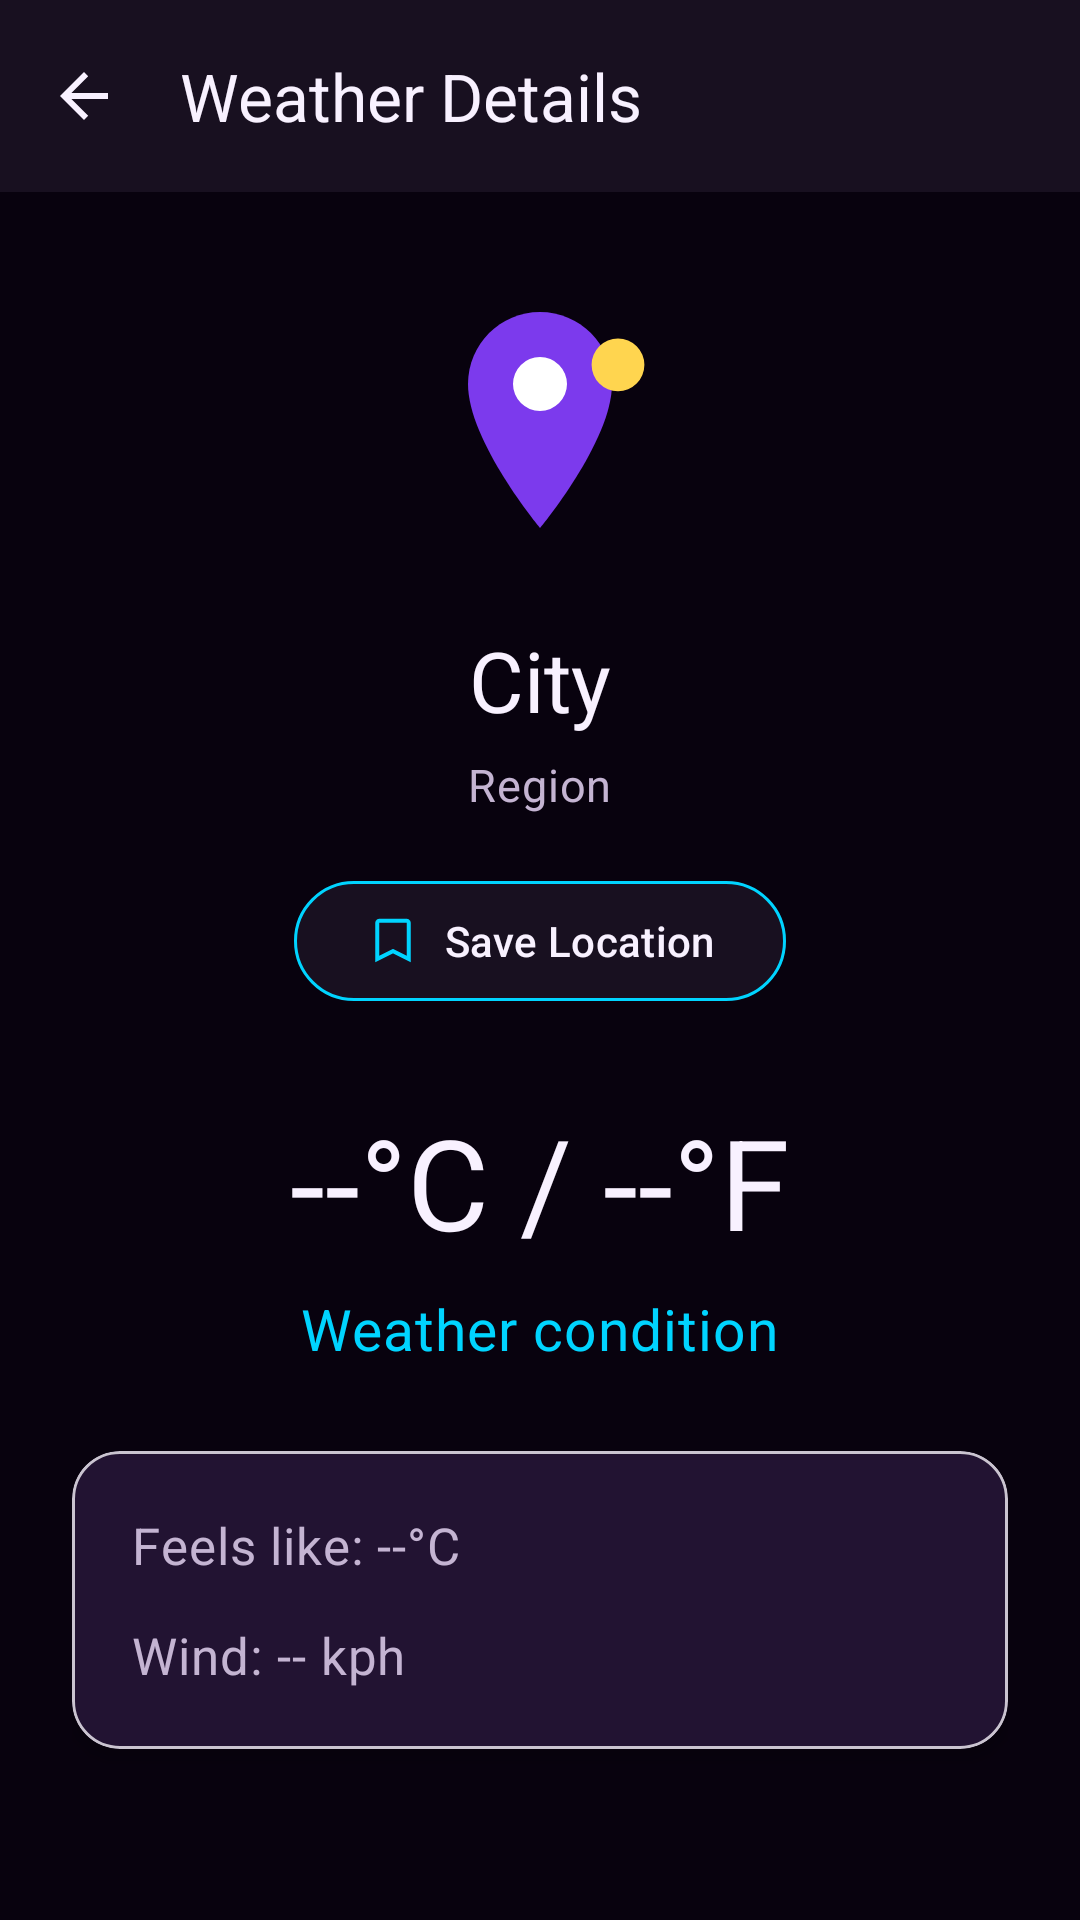

Write the Android layout XML for this screen, with the resource values it uses.
<!-- AndroidManifest.xml: application theme Theme.WeatherTrio -->
<!-- res/layout/fragment_weather_detail.xml -->
<?xml version="1.0" encoding="utf-8"?>
<LinearLayout
    xmlns:android="http://schemas.android.com/apk/res/android"
    xmlns:app="http://schemas.android.com/apk/res-auto"
    android:layout_width="match_parent"
    android:layout_height="match_parent"
    android:background="@color/background_main"
    android:orientation="vertical">

    
    <com.google.android.material.appbar.MaterialToolbar
        android:id="@+id/toolbarWeatherDetail"
        android:layout_width="match_parent"
        android:layout_height="wrap_content"
        android:background="@color/surface"
        app:navigationIcon="@drawable/ic_back"
        app:navigationIconTint="@color/text_primary"
        app:title="@string/weather_detail_title"
        app:titleTextColor="@color/text_primary" />

    
    <FrameLayout
        android:layout_width="match_parent"
        android:layout_height="0dp"
        android:layout_weight="1">

        
        <ScrollView
            android:layout_width="match_parent"
            android:layout_height="match_parent"
            android:fillViewport="true">

            
            <LinearLayout
                android:id="@+id/layoutWeatherContent"
                android:layout_width="match_parent"
                android:layout_height="wrap_content"
                android:gravity="center_horizontal"
                android:orientation="vertical"
                android:paddingStart="24dp"
                android:paddingTop="32dp"
                android:paddingEnd="24dp"
                android:paddingBottom="32dp">

                
                <ImageView
                    android:id="@+id/imageWeatherCondition"
                    android:layout_width="96dp"
                    android:layout_height="96dp"
                    android:contentDescription="@string/weather_icon_description"
                    android:src="@drawable/ic_weather_condition" />

                
                <TextView
                    android:id="@+id/textDetailCity"
                    android:layout_width="wrap_content"
                    android:layout_height="wrap_content"
                    android:layout_marginTop="16dp"
                    android:text="@string/detail_city_placeholder"
                    android:textAppearance="@style/TextAppearance.WeatherTrio.Headline" />

                
                <TextView
                    android:id="@+id/textDetailRegion"
                    android:layout_width="wrap_content"
                    android:layout_height="wrap_content"
                    android:layout_marginTop="6dp"
                    android:text="@string/detail_region_placeholder"
                    android:textAppearance="@style/TextAppearance.WeatherTrio.Body" />

                
                <com.google.android.material.button.MaterialButton
                    android:id="@+id/buttonSaveLocation"
                    android:textColor="@color/text_primary"
                    android:layout_width="wrap_content"
                    android:layout_height="wrap_content"
                    android:layout_marginTop="18dp"
                    android:text="Save Location"
                    android:textAllCaps="false"
                    app:backgroundTint="@color/surface"
                    app:icon="@drawable/ic_saved_empty"
                    app:iconTint="@color/secondary"
                    app:strokeColor="@color/secondary"
                    app:strokeWidth="1dp" />

                
                <TextView
                    android:id="@+id/textDetailTemperature"
                    android:layout_width="wrap_content"
                    android:layout_height="wrap_content"
                    android:layout_marginTop="28dp"
                    android:text="@string/detail_temperature_placeholder"
                    android:textAppearance="@style/TextAppearance.WeatherTrio.Headline"
                    android:textSize="42sp" />

                
                <TextView
                    android:id="@+id/textDetailCondition"
                    android:layout_width="wrap_content"
                    android:layout_height="wrap_content"
                    android:layout_marginTop="8dp"
                    android:text="@string/detail_condition_placeholder"
                    android:textAppearance="@style/TextAppearance.WeatherTrio.Body"
                    android:textColor="@color/secondary"
                    android:textSize="19sp" />

                
                <com.google.android.material.card.MaterialCardView
                    android:layout_width="match_parent"
                    android:layout_height="wrap_content"
                    android:layout_marginTop="28dp"
                    app:cardBackgroundColor="@color/surface"
                    app:cardCornerRadius="16dp"
                    app:cardElevation="3dp">

                    <LinearLayout
                        android:layout_width="match_parent"
                        android:layout_height="wrap_content"
                        android:orientation="vertical"
                        android:padding="20dp">

                        
                        <TextView
                            android:id="@+id/textDetailFeelsLike"
                            android:layout_width="wrap_content"
                            android:layout_height="wrap_content"
                            android:text="@string/detail_feels_like_placeholder"
                            android:textAppearance="@style/TextAppearance.WeatherTrio.Body"
                            android:textSize="17sp" />

                        
                        <TextView
                            android:id="@+id/textDetailWind"
                            android:layout_width="wrap_content"
                            android:layout_height="wrap_content"
                            android:layout_marginTop="14dp"
                            android:text="@string/detail_wind_placeholder"
                            android:textAppearance="@style/TextAppearance.WeatherTrio.Body"
                            android:textSize="17sp" />

                    </LinearLayout>

                </com.google.android.material.card.MaterialCardView>

            </LinearLayout>

        </ScrollView>

        
        <ProgressBar
            android:id="@+id/progressWeather"
            android:layout_width="48dp"
            android:layout_height="48dp"
            android:layout_gravity="center"
            android:visibility="gone" />

        
        <LinearLayout
            android:id="@+id/layoutWeatherError"
            android:layout_width="match_parent"
            android:layout_height="wrap_content"
            android:layout_gravity="center"
            android:gravity="center"
            android:orientation="vertical"
            android:padding="24dp">

            <TextView
                android:id="@+id/textWeatherError"
                android:layout_width="match_parent"
                android:layout_height="wrap_content"
                android:gravity="center"
                android:text="@string/weather_error"
                android:textAppearance="@style/TextAppearance.WeatherTrio.Body"
                android:textColor="@color/text_primary"
                android:textSize="16sp"
                android:visibility="gone" />

            
            <com.google.android.material.button.MaterialButton
                android:id="@+id/buttonRetryWeather"
                android:layout_width="wrap_content"
                android:layout_height="wrap_content"
                android:layout_marginTop="12dp"
                android:text="@string/retry"
                android:visibility="gone" />

        </LinearLayout>

    </FrameLayout>

</LinearLayout>
<!-- resources referenced by this layout -->
<resources>
  <color name="background_main">#F8F4FC</color>
  <color name="secondary">#007C91</color>
  <color name="surface">#FFFFFF</color>
  <color name="text_primary">#211527</color>
  <!-- drawable ic_back (drawable) -->
  <?xml version="1.0" encoding="utf-8"?>
  <vector
      xmlns:android="http://schemas.android.com/apk/res/android"
      android:width="24dp"
      android:height="24dp"
      android:viewportWidth="24"
      android:viewportHeight="24">
  
      
      <path
          android:fillColor="@android:color/white"
          android:pathData="M20,11H7.8l5.6,-5.6L12,4l-8,8l8,8l1.4,-1.4L7.8,13H20z" />
  
  </vector>
  <!-- drawable ic_saved_empty (drawable) -->
  <?xml version="1.0" encoding="utf-8"?>
  <vector
      xmlns:android="http://schemas.android.com/apk/res/android"
      android:width="64dp"
      android:height="64dp"
      android:viewportWidth="24"
      android:viewportHeight="24">
  
      
      <path
          android:fillColor="@android:color/transparent"
          android:pathData="M6,3h12c0.55,0 1,0.45 1,1v16l-7,-3.5L5,20V4c0,-0.55 0.45,-1 1,-1z"
          android:strokeColor="@color/secondary"
          android:strokeWidth="1.8" />
  
  </vector>
  <!-- drawable ic_weather_condition (drawable) -->
  <?xml version="1.0" encoding="utf-8"?>
  <vector
      xmlns:android="http://schemas.android.com/apk/res/android"
      android:width="96dp"
      android:height="96dp"
      android:viewportWidth="24"
      android:viewportHeight="24">
  
      
      <path
          android:fillColor="@color/weather_icon_pin"
          android:pathData="M12,2C8.69,2 6,4.69 6,8c0,4.79 6,12 6,12s6,-7.21 6,-12c0,-3.31 -2.69,-6 -6,-6z" />
  
      
      <path
          android:fillColor="@android:color/white"
          android:pathData="M12,5.75a2.25,2.25 0,1 0,0 4.5a2.25,2.25 0,1 0,0 -4.5z" />
  
      
      <path
          android:fillColor="@color/weather_icon_sun"
          android:pathData="M18.5,4.2a2.2,2.2 0,1 0,0 4.4a2.2,2.2 0,1 0,0 -4.4z" />
  
  </vector>
  <string name="detail_city_placeholder">City</string>
  <string name="detail_condition_placeholder">Weather condition</string>
  <string name="detail_feels_like_placeholder">Feels like: --°C</string>
  <string name="detail_region_placeholder">Region</string>
  <string name="detail_temperature_placeholder">--°C / --°F</string>
  <string name="detail_wind_placeholder">Wind: -- kph</string>
  <string name="retry">Retry</string>
  <string name="weather_detail_title">Weather Details</string>
  <string name="weather_error">Unable to load weather. Please check your connection and try again.</string>
  <string name="weather_icon_description">Weather condition icon</string>
  <style name="TextAppearance.WeatherTrio.Body" parent="TextAppearance.Material3.BodyMedium">
  
          <item name="android:textColor">@color/text_secondary</item>
          <item name="android:textSize">15sp</item>
          <item name="android:fontFamily">sans-serif</item>
  
      </style>
  <style name="TextAppearance.WeatherTrio.Headline" parent="TextAppearance.Material3.HeadlineMedium">
  
          <item name="android:textColor">@color/text_primary</item>
          <item name="android:textSize">28sp</item>
          <item name="android:fontFamily">sans-serif-medium</item>
  
      </style>
  <color name="weather_icon_pin">#7C3AED</color>
  <color name="weather_icon_sun">#FFD54F</color>
  <color name="text_secondary">#64586B</color>
  <color name="primary">#7B2CBF</color>
  <color name="on_primary">#FFFFFF</color>
  <color name="on_secondary">#FFFFFF</color>
</resources>
